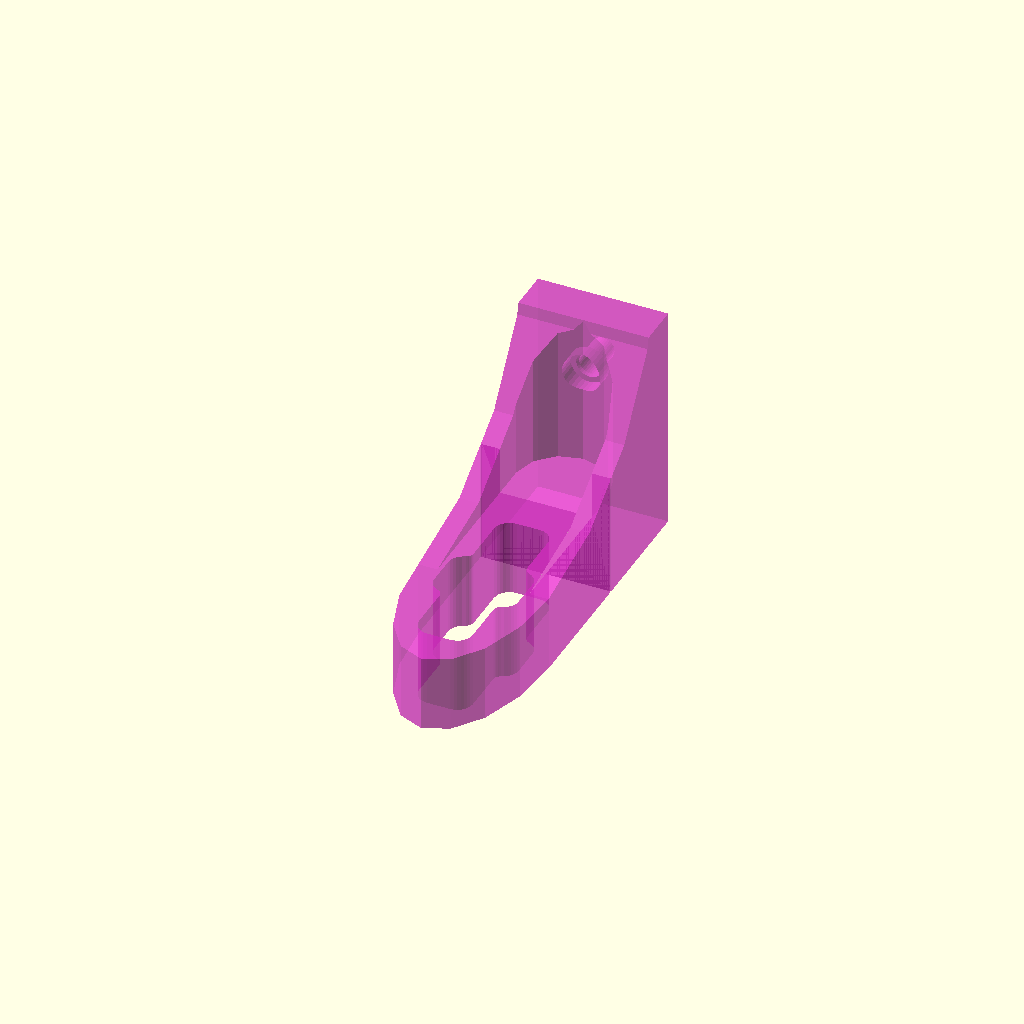
Cell 1: rendered with the file's own defaults.
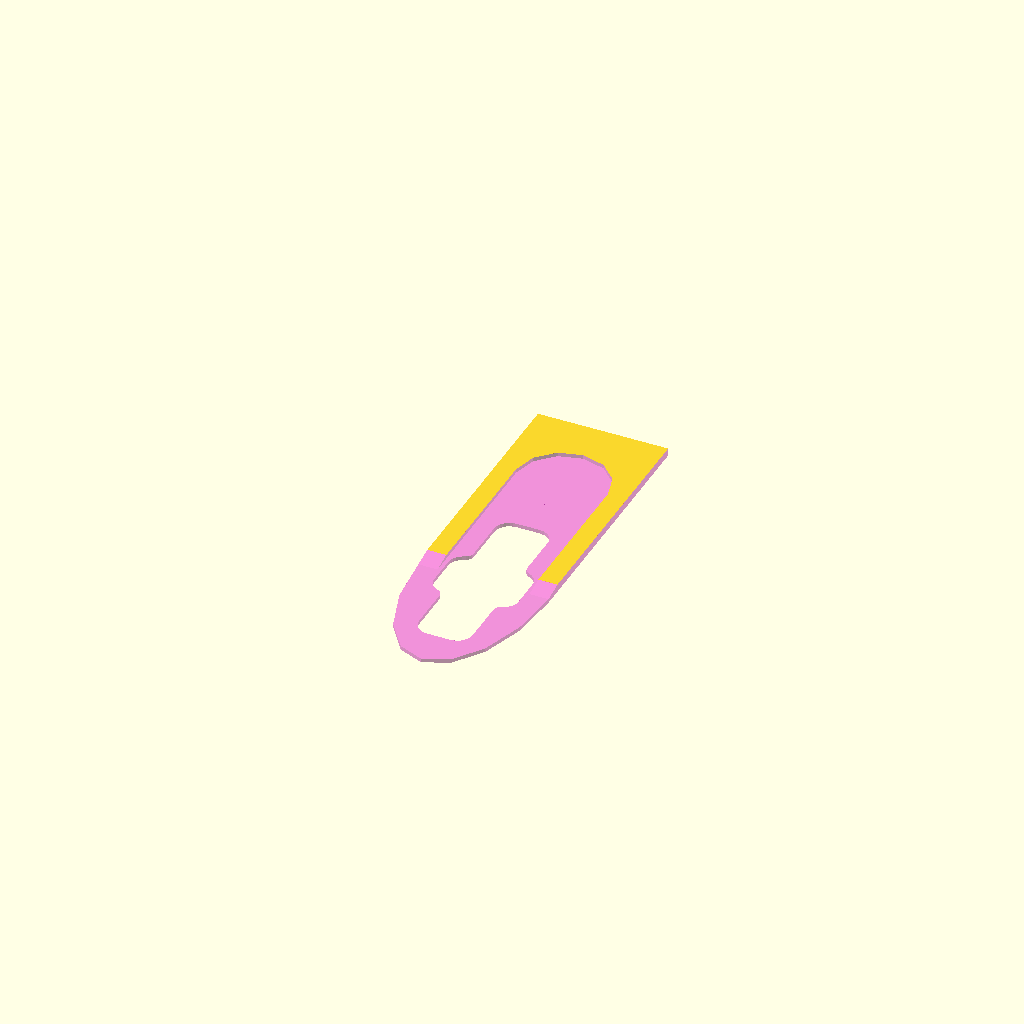
Cell 2: the same model with DesignStatus = "fitting".
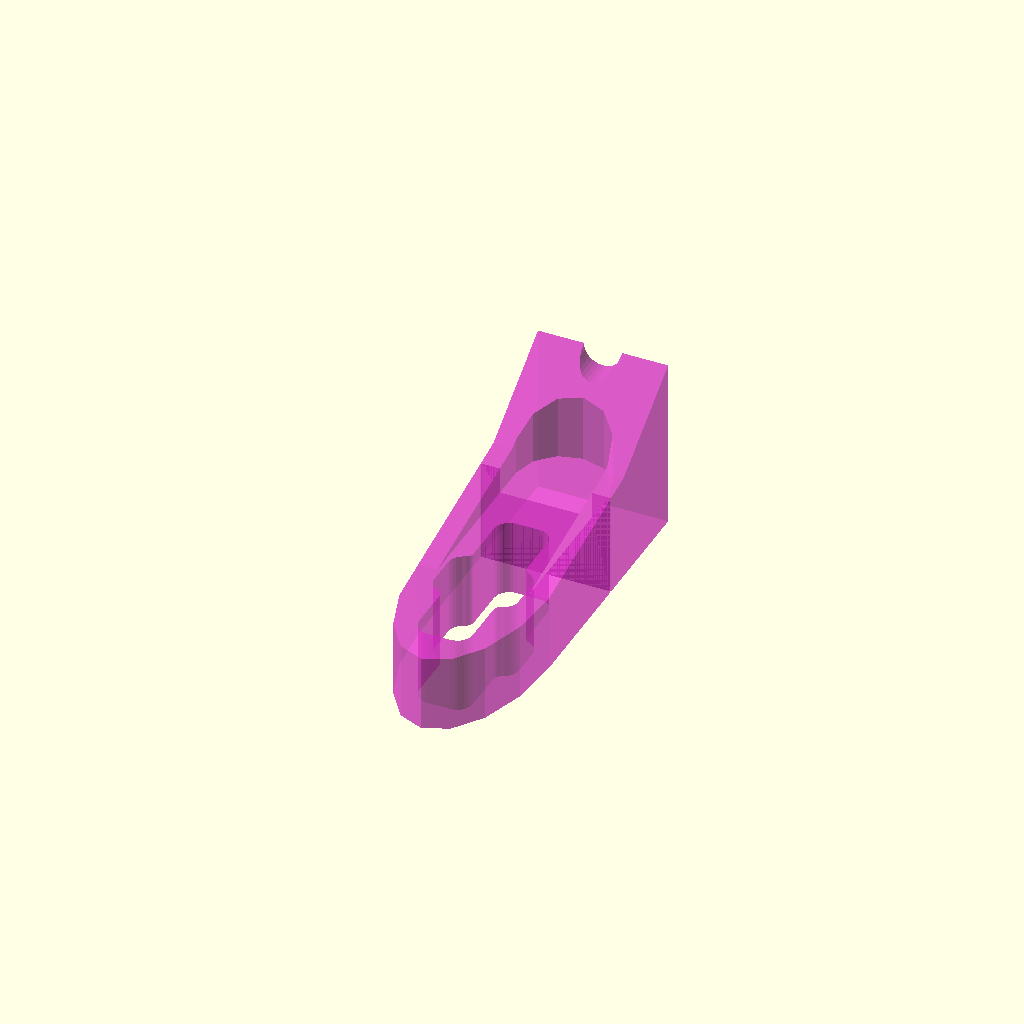
Cell 3: the same model with InnerSpace_Y = 50.
One fixed orthographic camera (rotation 55°, 0°, 25°; colour scheme Cornfield) for every cell.
The OpenSCAD source (Scissor_Wallmount.scad):
// * Discription what the *.scad is about ect.

// ==================================
// = Used Libraries =
// ==================================

// ==================================
// = Variables =
// ==================================

/* [Tab Name_1] */
// sizing printing or print a small part to test the object.
DesignStatus="sizing"; // ["sizing","fitting","printing"]
// Variables seen by customizer

InnerSpace_X=7;
InnerSpace_Y=25;
Inner_R=3;
ScissorBolt_D=7.5;
ScissorBolt_H=2;
ScissorHandlThickness=12;
Object_Heigth=30;
WallDistance=16;


TestSlab_X=50;
TestSlab_Y=100;
TestSlab_Z=30;

/* [Tab Name_2] */
TestCylinder_H=35;
TestCylinder_D1=25;
TestCylinder_D2=45;

TestSphere_D=42;

module __Customizer_Limit__ () {}  // before these, the variables are usable in the cutomizer
shown_by_customizer = false;


WallThikness=ScissorBolt_H+3;


Invisible=42;
TestslabTransl_X=25;
TestslabRotate_X=30;

// === Facettes Numbers ===

FN_HexNut=6;
FN_Performance=36;
FN_FooBaa=12;
// Divisebile by 4 to align Cylinders whithout small intersections taht cause problems due to smal holes in surfaches and self intersections on round objects

FN_Rough=12;
FN_MediumRough=16;
FN_Medium=36;
FN_Fine=72;
FN_ExtraFine=144;
// ==================================
// = Tuning Variables =
// ==================================
// Variables for finetuning (The Slegehammer if something has to be made fit)

// ==================================
// = Customizer Section =
// ==================================
if (DesignStatus=="printing"){
    Main_Assembly(36,76,"false");
}
if(DesignStatus=="fitting"){
    intersection(){
        translate([0,0,Object_Heigth/3]){
            cube([1000,1000,1],center=true);
        }
        Main_Assembly(16,76,"false");
    }
}
if (DesignStatus=="sizing"){
    Main_Assembly(16,36,"true");
}
// ==================================
// = MAINASSEMBLY =
// ==================================
// LOW_RESOLUTION: low reaulution value to speed up preview
// HIGH_RESOLUTION: high resolution value for rendering the .stl
// CUT_MODULES_RENDERED: decides if the cuttingmodules get renderred to see them. use cuttingmodules twice one time within the final part to cut and one time to just schow it.
// Main_Assembly(12,76,true);

//InnerSpace_X=7;
//InnerSpace_Y=25;
//Inner_R=3;
//ScissorBolt_D=7.5;
//ScissorBolt_H=2;

module Main_Assembly(LOW_RESOLUTION=12,HIGH_RESOLUTION=36,CUT_MODULES_RENDERED){
$fn = $preview ? LOW_RESOLUTION : HIGH_RESOLUTION ; // Facets in preview (F5) set to 12, in Reder (F6) is set to 72
    see_me_in_colourful(){
        translate([0,0,0]){
            difference(){
                Scissor_Wall_Mount();
                hull(){
                    translate([0,(-(InnerSpace_Y+WallThikness*2))/2,Object_Heigth/3+(InnerSpace_Y+WallThikness)]){
                        rotate([0,90,0]){
                            cylinder(h=2*(InnerSpace_X+WallThikness*2),d=2*(InnerSpace_Y+WallThikness),center=true);
                        }
                    }
                    translate([0,0,Object_Heigth/3+(InnerSpace_Y+WallThikness)]){
                        rotate([0,90,0]){
                            cylinder(h=2*(InnerSpace_X+WallThikness*2),d=2*(InnerSpace_Y+WallThikness),center=true);
                        }
                    }
                }
                translate([0,ScissorHandlThickness/2+WallDistance,Object_Heigth/3]){
                    Press_Fit_Cut(-90,Object_Heigth,InnerSpace_Y+WallDistance,ScissorHandlThickness);
                }
                translate([0,(InnerSpace_Y+WallThikness)/2-WallThikness/4+WallDistance,3*Object_Heigth/4]){
                    rotate([-90,0,0]){
                        Screwcutter(100,5,100,3,0.3,3.5);
                    }
                }
            }
        }
        translate([0,0,0]){
        
        }        
        translate([0,0,0]){
            difference(){
              
                
            }
        }
        translate([0,0,0]){
        }
        translate([0,0,0]){
            if(CUT_MODULES_RENDERED=="true"){
                translate([0,(-(InnerSpace_Y+WallThikness*2))/2,Object_Heigth/3+(InnerSpace_Y+WallThikness)]){
                    rotate([0,90,0]){
                        //cylinder(h=2*(InnerSpace_X+WallThikness*2),d=2*(InnerSpace_Y+WallThikness),center=true);
                    }
                }
                translate([0,ScissorHandlThickness/2,Object_Heigth/3]){
                    //Press_Fit_Cut(-90,Object_Heigth,InnerSpace_Y,ScissorHandlThickness);
                }
                translate([0,(InnerSpace_Y+WallThikness)/2-1.5,3*Object_Heigth/4]){
                    rotate([-90,0,0]){
                        //Screwcutter(100,5,100,3,0.3,3.5);
                    }
                }
            }
            else{
                echo("CUT_MODULES_RENDERED= ",CUT_MODULES_RENDERED);
            }
        }
        union(){
            
        }
        translate([ 0,0,0]){
        }
    }
}
// ===============================================================================
// = Module to help coloring different modules to make it easier 
// ===============================================================================
module see_me_in_colourful(){ // iterates the given modules and colors them automaticly by setting values using trigonometric funktions
    translate([0,0,0]){
        for(i=[0:1:$children-1]){
            a=255;
            b=50;       // cuts away the dark colors to prevent bad visual contrast to backgound
            k_farbabstand=((a-b)/$children);
            Farbe=((k_farbabstand*i)/255);
            SINUS_Foo=0.5+(sin(((360/(a-b))*k_farbabstand)*(i+1)))/2;
            COSIN_Foo=0.5+(cos(((360/(a-b))*k_farbabstand)*(i+1)))/2;
            color(c = [ SINUS_Foo,
                        1-(SINUS_Foo/2+COSIN_Foo/2),
                        COSIN_Foo],
                        alpha = 0.5){  
                difference(){
                    render(convexity=10){children(i);} //renders the modules, effect is that inner holes become visible
                    //children(i);
                    translate([70/2,0,0]){
                        //cube([80,90,150],center=true);
                    }
// Creates a Cutting to see a Sidesection cut of the objects
                    color(c = [ SINUS_Foo,
                                1-(SINUS_Foo/2+COSIN_Foo/2),
                                COSIN_Foo],
                                alpha = 0.0){
                        translate([70/2,0,0]){
                            //cube([30,20,150],center=true);
                        }
                        translate([-50,-50,0]){
                            //cube([100,50,200],center=false);
                        }
                    }
                }
            }
        }
    }
}
// ===============================================================================
// =--------------------------------- Enviroment Modules ------------------------=
// ===============================================================================
// Modules that resembles the Enviroment aka the helmet where to atach a camera mount

// ===============================================================================
// =--------------------------------- Modules -----------------------------------=
// ===============================================================================
module Scissor_Wall_Mount(){
    LinExt_Base_Schape_Ring();
}

//TEST_OBJECT();

module TEST_OBJECT(){
    difference(){
        TEST_CUTCUBE(TestSlab_X,TestSlab_Y,TestSlab_Z);
        TEST_CUTCYLINDER();
    }
    TEST_SPHERE();
}

module TEST_CUTCUBE(X=30,Y=60,Z=15){
    cube([X,Y,Z]);
}
module TEST_SPHERE(D=TestSphere_D){
//$fn = $preview ? 12 : 72; // Facets in preview (F5) set to 12, in Reder (F6) is set to 72
    difference(){
        sphere(d=D);
        TEST_CUTCYLINDER();
    }
}
module TEST_CUTCYLINDER(H=TestCylinder_H,D1=TestCylinder_D1,D2=TestCylinder_D2){
    cylinder(h=H,d1=D1,d2=D2,$fn=24);
}

// ===============================================================================
// ---------------------------------- Cutting Modules ----------------------------
// ===============================================================================
//Press_Fit_Cut(33,14,17,0.8);
module Press_Fit_Cut(Angle=22,Thickness=11,Length=22,Width=0.2){
    rotate([0,0,Angle]){
        translate([0,0,Thickness/2]){
            cylinder(h=Thickness,d=Width,center=true,$fn=12);
        }
        translate([0,-Width/2,0]){
            cube([Length,Width,Thickness]);
        }
        translate([Length,0,Thickness/2]){
            cylinder(h=Thickness,d=Width,center=true,$fn=12);
        }
    }
}

//Screwcutter(100,10,100,4,1,5);
module Screwcutter( SCREW_HEAD_h=200,
                    SCREW_HEAD_d=40,
                    SCREW_BOLT_h=200,
                    SCREW_BOLT_d=3,
                    SCREW_CAMPFER_h,
                    SCREW_CAMPFER_d=5){
    translate([0,0,-SCREW_HEAD_h]){
        cylinder(h=SCREW_HEAD_h,d=SCREW_HEAD_d,$fn=32);
    }
    translate([0,0,0]){
        cylinder(h=SCREW_CAMPFER_h,d2=SCREW_BOLT_d,d1=SCREW_CAMPFER_d,$fn=32);    
    }
    translate([0,0,0]){
        cylinder(h=SCREW_BOLT_h,d=SCREW_BOLT_d,$fn=32);
    }
}
//Bolt(25,3,8,3);
module Bolt(BOLTLENGTH,BOLTDIAMETER,HEADDIAMETER,HEADHEIGHT){
    cylinder(h=BOLTLENGTH,d=BOLTDIAMETER,center=false,$fn=FN_Performance);
    translate([0,0,-HEADHEIGHT/2]){
        cylinder(h=HEADHEIGHT,d=HEADDIAMETER,center=true,$fn=6);
        cylinder(h=HEADHEIGHT,d=HEADDIAMETER,center=true,$fn=6);
    }
}
//Projection_Cutter(3){sphere(10);};
module Projection_Cutter(Offset_z){    
    projection(cut = true){
        translate([0,0,Offset_z]){
            children();
        }
    }
}
// ===============================================================================
// ---------------------------------- Intersection Modules -----------------------
// ===============================================================================

module Intersection_Test_Cut(PLAIN,THICKNESS,OFFSET){
// ==== EXAMPLE ====
//    !Intersection_Test_Cut("xy",1,7/2){sphere(7);};
// ==== EXAMPLE ====
    if (PLAIN=="xz"){
        intersection(){
            children();
            translate([0,OFFSET,0]){
                cube([100,THICKNESS,100],center=true);
            }
        }
    }
    else if (PLAIN=="xy") {
        intersection(){
            children();
            translate([0,0,OFFSET]){
                cube([500,500,THICKNESS],center=true);
            }
        }
    }
    else if (PLAIN=="yz") {
        intersection(){
            children();
            translate([OFFSET,0,0]){
                cube([THICKNESS,100,100],center=true);
            }
        }   
    }
}
// ===============================================================================
// ---------------------------------- Linear Extrude Modules ---------------------
// ===============================================================================
//LinExt_Base_Schape_Ring();
module LinExt_Base_Schape_Ring(){
linear_extrude(Object_Heigth){
    Base_Schape_Ring();
    }    
}

//Ring_Shaper(3,15,1.5);
module Ring_Shaper(HEIGHT,OUTER,WALLTHICKNESS){
    linear_extrude(HEIGHT){
        2D_Ring_Shape(OUTER,WALLTHICKNESS);
    }
}
//Linear_Extruding(10,-1){2D_Rounded_Square_Base_Shape(10,20,3);}
module Linear_Extruding(ExtrudeLength,ExrtudingDirektionInverter){
//   0  Normal
//  -1  inverted
//   1  
    Length=ExtrudeLength;
    translate([0,0,Length*ExrtudingDirektionInverter]){
        linear_extrude(height=ExtrudeLength){
            children();
        }
    }
}

// ===============================================================================
// ---------------------------------- Rotate Extrude Modules ---------------------
// ===============================================================================

//DONUT(1,20,1,7);
module DONUT(DIAMETER,DIAMETER_RING,SCAL_X,SCAL_Y){
//DIAMETER The dough part
//DIAMETER_RING The hole part
//SCAL_X, skales the x dimension
//SCAL_Y, skales the y dimension
    rotate_extrude(angle=360,convexity=3,$fn=FN_Fine){
        translate([DIAMETER_RING,0,0]){
            scale([SCAL_X,SCAL_Y,1]){
                circle(d=DIAMETER,$fn=FN_Fine);
            }
        }
    }
}
// ===============================================================================
// =--------------------------------- 2D-Shapes ---------------------------------=
// ===============================================================================
//Base_Schape_Ring();
module Base_Schape_Ring(){
    InnerSpace_X=7;
    InnerSpace_Y=25;
    Inner_R=3;
    ScissorBolt_D=7.5;
    ScissorBolt_H=2;
    WallThikness=ScissorBolt_H+3;
    difference(){
        union(){
            2D_Rounded_Square_Base_Shape(InnerSpace_X+WallThikness*2,InnerSpace_Y+WallThikness*2,0.2);
            translate([0,(InnerSpace_Y+WallThikness*2+WallDistance)/2,0]){
                square([InnerSpace_X+WallThikness*2,WallDistance],center=true);
            }
        }
        Smooth(r=2){
            Fillet(r=1){
                square([InnerSpace_X,InnerSpace_Y],center=true);
                square([InnerSpace_X+2*ScissorBolt_H,ScissorBolt_D],center=true);
            }
        }
        ScaleCircle_y=(InnerSpace_Y+WallThikness*2)/(InnerSpace_X+WallThikness*2);
        difference(){
            square([2*(InnerSpace_X+WallThikness*2),InnerSpace_Y*2],center=true);
            scale([1,ScaleCircle_y]){
                circle(d=InnerSpace_X+WallThikness*2);
            }
            translate([0,InnerSpace_Y,0]){
                square([2*(InnerSpace_X+WallThikness*2),InnerSpace_Y*2],center=true);
            }
        }
    }
}
//2D_Ring_Shape(20,1);
module 2D_Ring_Shape(OUTER_D,WALLTHICKNESS){
    difference(){
        circle(d=OUTER_D,$fn=FN_Fine);
        circle(d=OUTER_D-2*WALLTHICKNESS,$fn=FN_Fine);
    }
}
//2D_Rounded_Square_Base_Shape(10,20,3);
module 2D_Rounded_Square_Base_Shape(DIMENSION_X=10,DIMENSION_Y=20,RADIUS=2,CENTER=true){
    if(CENTER){
        translate([0,0,0]){
            minkowski(){
                square([DIMENSION_X-RADIUS*2,DIMENSION_Y-RADIUS*2],center=CENTER);
                circle(r=RADIUS,$fn=FN_Fine);
            }
        }
    }
    else{
        translate([RADIUS,RADIUS,0]){
            minkowski(){
                square([DIMENSION_X-RADIUS*2,DIMENSION_Y-RADIUS*2],center=CENTER);
                circle(r=RADIUS,$fn=FN_Fine);
            }
        }
    }
}
//HEX_Mesh_Pattern(){ Mesh(2.5,2.5);}
module HEX_Mesh_Pattern(X=10,Y=30,DELTA=5,GRPL_X=45,GRPL_Y=115){
Count_X=X;
Count_Y=Y;
DIMENSION_X=35;
DIMENSION_Y=67;


//DELTA=1;

X_STEPP=5.5+DELTA;
Y_STEPP=7.5+DELTA;

k=DELTA; //Distance between Hexshapes may be HEX_D/4 is good
HEX_D=(DIMENSION_X-((Count_X-1)*k/2))/(Count_X-1);

SCALE_Y=DIMENSION_Y/((HEX_D/2+k/4)*sqrt(3)*(Count_Y-1));
echo("HEX_D*Count_Y",HEX_D*(Count_Y));
echo("GrindingPlate_Y",DIMENSION_Y);
echo("SCALE_Y",SCALE_Y);

//square([15,(HEX_D/2+k/4)*sqrt(3)*(Count_Y-1)]); // Helper Foo
    
// +++++++++++++++++++++++++++++++++++++++++
    scale([1,SCALE_Y,1]){
        union(){
            for(j=[0:1:Count_Y-1]){
                for(i=[0:1:Count_X-1-j%2]){
                    translate([i*(HEX_D+k/2),0,0]){
                        translate([(HEX_D/2+k/4)*(j%2),
                                    j*((HEX_D/2+k/4)*sqrt(3)),
                                    0]                          ){
                        //translate([0,j*Y_STEPP,0]){
                        rotate([0,0,60]){
                            //Mesh(0.5){square([HEX_D,HEX_D*1.2],center=true);}
                            circle(d=HEX_D,$fn=6);
                        }
                            //children();
                        }
                    }
                }
            }
        }
    }
}
//Mesh(4){square([7,10],center=true);}
module Mesh(RADIUS=0.0){
minkowski(){
    children();
    circle(r=RADIUS,$fn=144);
    }
}
// ===============================================================================
// =--------------------------------- Symetrie Helper ---------------------------=
// ===============================================================================
// XY_Symetrie(10,25){cube(10);}
module XY_Symetrie(X=10,Y=25){
   translate([X,Y,0]){
       children();
       }
    mirror([1,0,0]){
        translate([X,Y,0]){
            children();
       }
    }
    mirror([0,1,0]){
        translate([X,Y,0]){
            children();
        }
        mirror([1,0,0]){
            translate([X,Y,0]){
                children();
            }
        }
    }
}
module MirrorMirrorOnTheWall(Offset_X,Offset_Y){
    translate([-Offset_X,Offset_Y,0]){
        children();
        mirror([0,1,0]){
            children();
        }
    }
    translate([Offset_X,-Offset_Y,0]){
        mirror([1,0,0]){
            children();
            mirror([1,0,0]){
                children();
            }
        }
    }
}
// ===============================================================================
// =--------------------------------- Textembossing -----------------------------=
// ===============================================================================

// ===============================================================================
// =--------------------------------- Smoothing ---------------------------------=
// ===============================================================================
2D_Smooth_r=1;
// Radius of a outer Tip Rounding 
2D_Fillet_r=1;
// Radius of a inner corner Ronding
2D_Chamfer_DELTA_INN=1;
2D_Chamfer_DELTA_OUT=2;
// a straigt line on edges and corners
2D_Chamfer_BOOLEAN=false;    

//Smooth(r=3){square([40,10]);square([10,40]);}
module Smooth(r=3){
    //$fn=30;
    offset(r=r,$fn=30){
        offset(r=-r,$fn=30){
        children();
        }
    }
}
//Fillet(r=3){square([40,10],center=true);square([10,40],center=true);}
module Fillet(r=3){
    //$fn=30;
    offset(r=-r,$fn=30){
        offset(r=r,$fn=30){
            children();
        }
    }
}
// Inner and outer Fillet =====================================
// Smooth(r=3){Fillet(r=3){square([40,10]);square([10,40]);}}
// ================================================================
module Chamfer_OUTWARD(DELTA_OUT=3){
    //$fn=30;
    offset(delta=DELTA_OUT,chamfer=true,$fn=30){
        offset(delta=-DELTA_OUT,chamfer=true, $fn=30){
            children();
        }
    }
}
module Chamfer_INWARD(DELTA_INN=3){
    //$fn=30;
    offset(delta=-DELTA_INN,chamfer=true,$fn=30){
        offset(delta=DELTA_INN,chamfer=true, $fn=30){
            children();
        }
    }
}
// ===============================================================================
// =--------------------------------- Ruthex --------------------------------=
// ===============================================================================
// Dimensions for Ruthex Tread inseerts
//RUTHEX_M3();
module RUTHEX_M3(){    
L=5.7+5.7*0.25; // Length + Margin
echo("RUTHEX",L);
D1=4.0;    
    translate([0,0,0]){
        rotate([0,0,0]){
            translate([0,0,0]){
                cylinder(h=L,d1=D1,d2=D1,$fn=FN_Performance);
            }
        }
    }
}
// ===============================================================================
// =--------------------------------- Import STL --------------------------------=
// ===============================================================================
module NAME_OF_IMPORT(){
    rotate([0,0,-90]){
        translate([-515,-100,-45]){
            import("PATH/TO/FILE.stl",convexity=3);
        }
    }
}
// ===============================================================================
// =--------------------------------- Import PNG --------------------------------=
// ===============================================================================
module NAME_OF_IMPORT(){
    rotate([0,0,-90]){
        translate([-515,-100,-45]){
            import("PATH/TO/FILE.PNG",convexity=3);
        }
    }
}
Customizer parameters (derived from the source; name, type, default, range or options):
DesignStatus: string, default "sizing", options "sizing", "fitting", "printing"
InnerSpace_X: number, default 7
InnerSpace_Y: number, default 25
Inner_R: number, default 3
ScissorBolt_D: number, default 7.5
ScissorBolt_H: number, default 2
ScissorHandlThickness: number, default 12
Object_Heigth: number, default 30
WallDistance: number, default 16
TestSlab_X: number, default 50
TestSlab_Y: number, default 100
TestSlab_Z: number, default 30
TestCylinder_H: number, default 35
TestCylinder_D1: number, default 25
TestCylinder_D2: number, default 45
TestSphere_D: number, default 42
